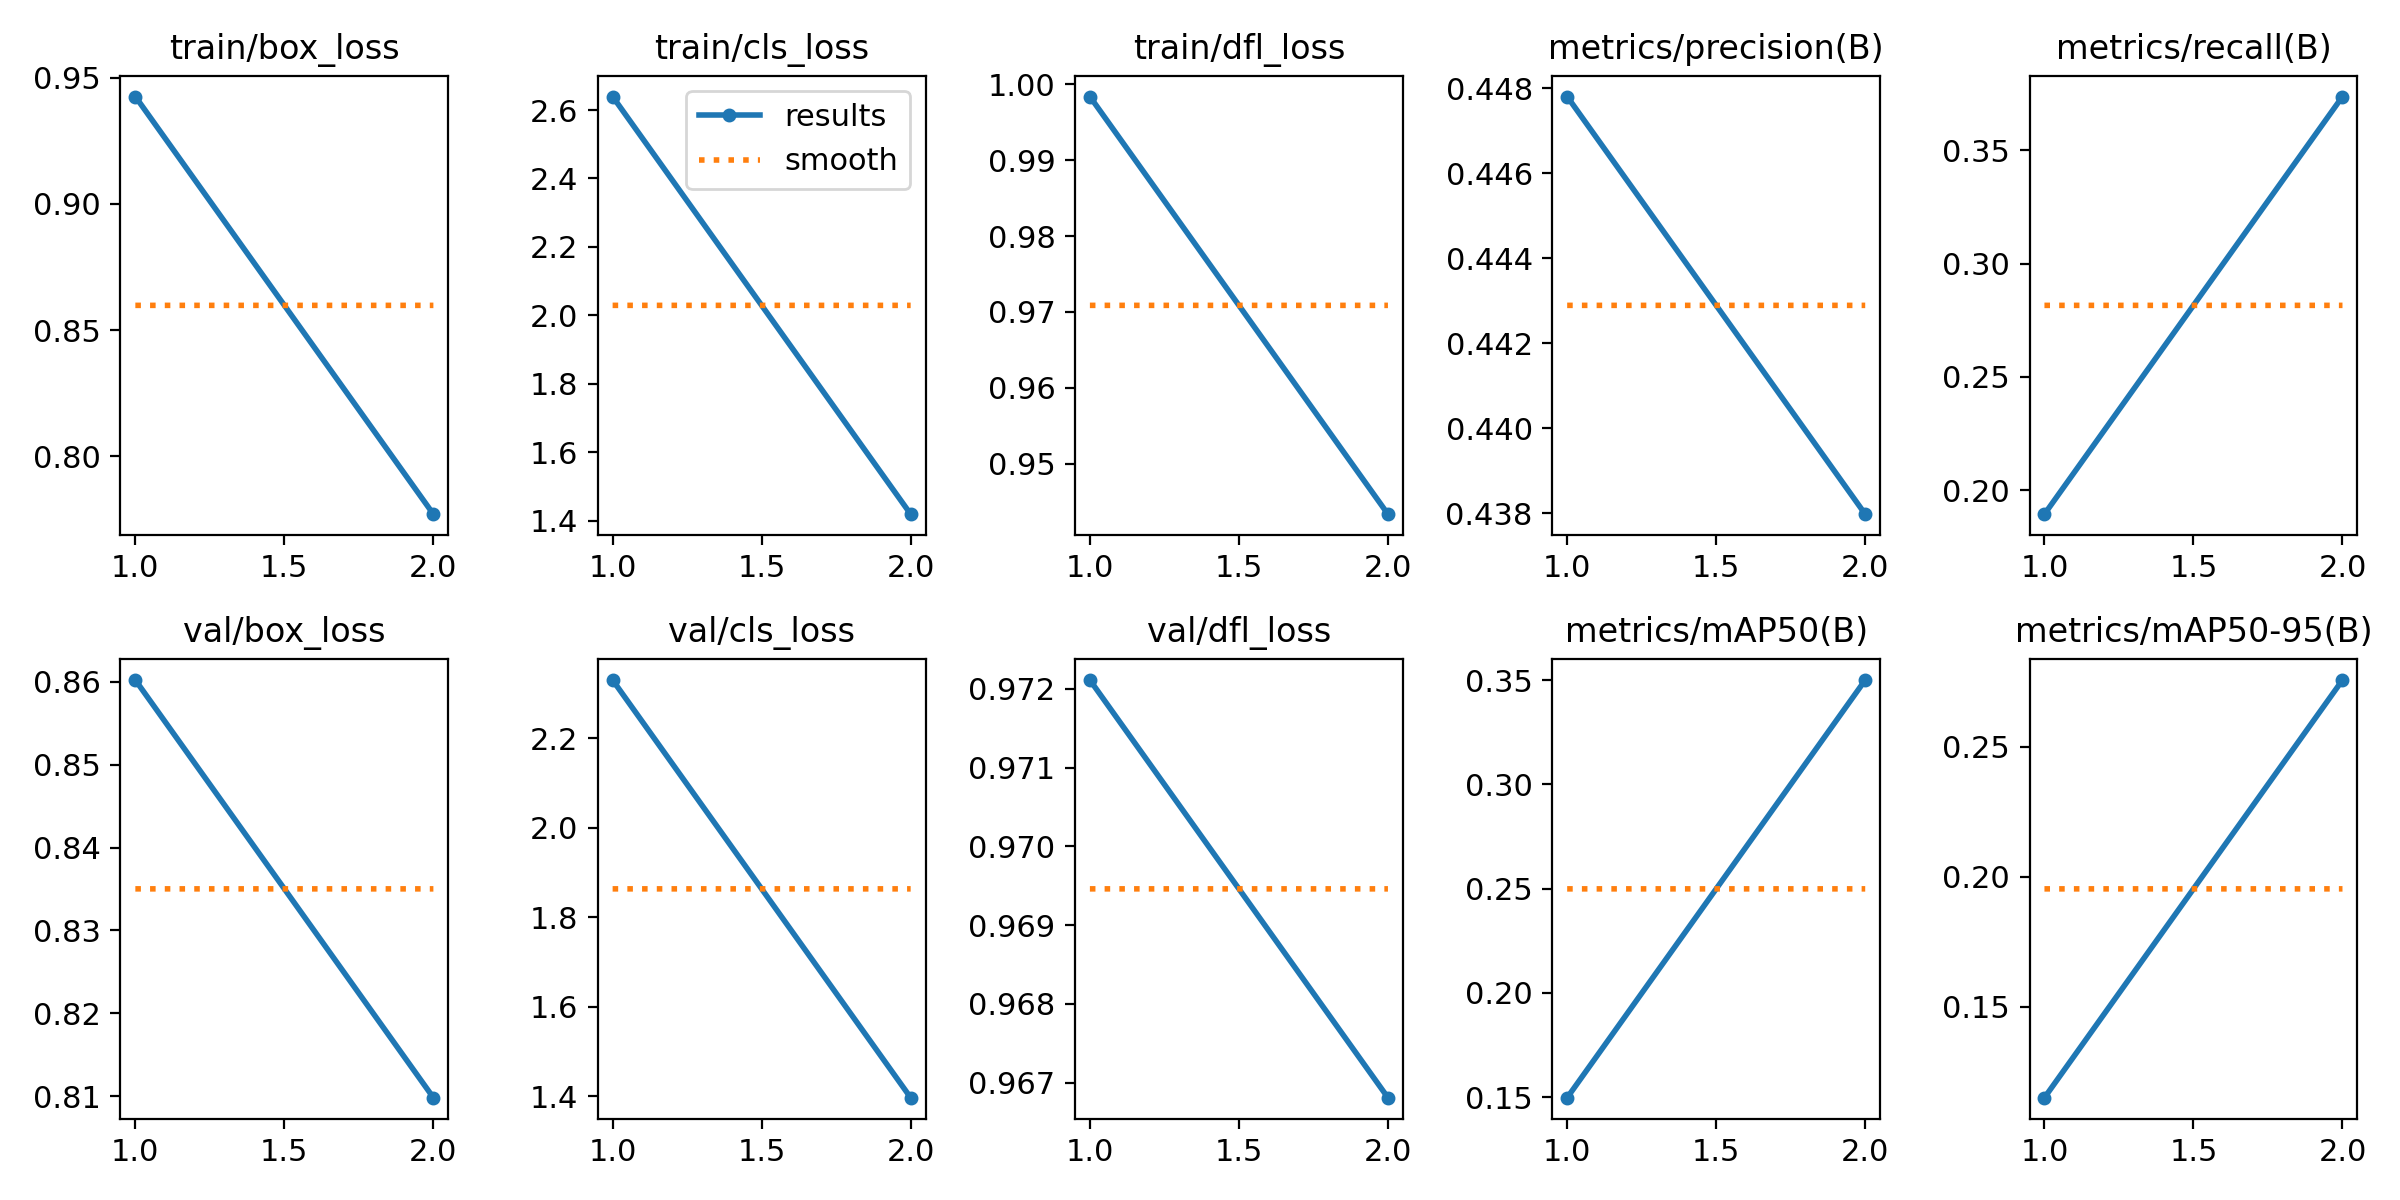

The data file committed next to this chart (first rows):
epoch, train/box_loss, train/cls_loss, train/dfl_loss, metrics/precision(B), metrics/recall(B), metrics/mAP50(B), metrics/mAP50-95(B), val/box_loss, val/cls_loss, val/dfl_loss, lr/pg0, lr/pg1, lr/pg2
1, 0.9425, 2.639, 0.9984, 0.4478, 0.1895, 0.1498, 0.1151, 0.8602, 2.33, 0.9721, 0.06685, 0.0001666, 0.0001666
2, 0.7772, 1.419, 0.9433, 0.438, 0.3737, 0.3501, 0.2755, 0.8098, 1.396, 0.9668, 0.03352, 0.0001683, 0.0001683
